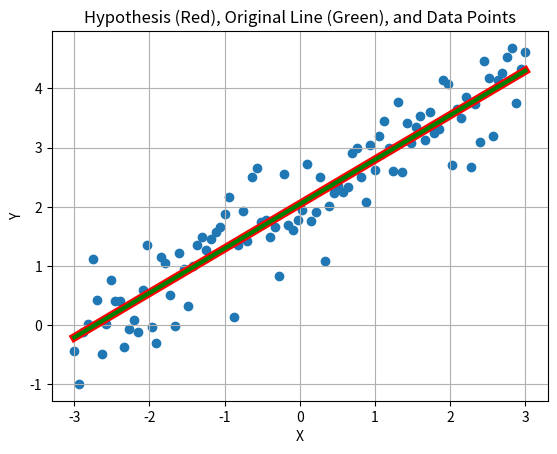
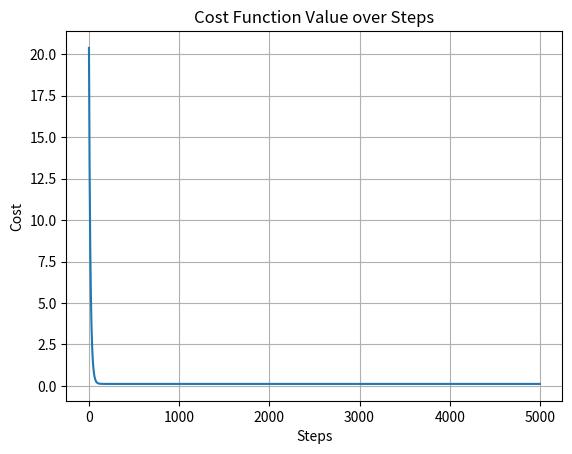

The script that saved these images, in order:
#４６ぬこだよ～ (っ◕‿◕)っ

import matplotlib.pyplot as plt
import numpy as np
import sys

if len(sys.argv) >= 2:
	steps = int(sys.argv[1])
	learning_rate = float(sys.argv[2])
else:
	steps = 5000
	learning_rate = 0.01

def f_true(x):
	return 2 + 0.8 * x

# conjunto de dados {(x,y)}
xs = np.linspace(-3, 3, 100)
ys = np.array([f_true(x) + np.random.randn() * 0.5 for x in xs])

# hipotese
def h(x, theta):
	return theta[0] + theta[1] * x

# funcao de custo
def J(theta):
	return (1/(2*m)) * summation_cost(theta)

m = len(ys)

def summation_cost(theta):
	return np.sum([(h(xs[i], theta) - ys[i]) ** 2 for i in range(m)])

def summation_theta_zero(theta):
	return np.sum([h(xs[i], theta) - ys[i] for i in range(m)])

def summation_theta_one(theta):
	return np.sum([(h(xs[i], theta) - ys[i]) * xs[i] for i in range(m)])

# derivada parcial com respeito a theta [i]
def gradient(theta):
	theta[0] -= learning_rate * (1/m) * summation_theta_zero(theta)
	theta[1] -= learning_rate * (1/m) * summation_theta_one(theta)
	
	return theta

""" plota no mesmo grafico : - o modelo / hipotese ( reta )
	- a reta original ( true function )
	- e os dados com ruido (xs , ys)
"""
def print_modelo(theta):
	plt.plot(xs, h(xs, theta), color='red', linewidth = '6')
	plt.plot(xs, h(xs, theta), color='green', linewidth = '3')
	plt.plot(f_true(xs[0]))
	plt.scatter(xs, ys)
	plt.xlabel('X')
	plt.ylabel('Y')
	plt.title('Hypothesis (Red), Original Line (Green), and Data Points')
	plt.grid()
	plt.savefig("hypothesis_original_line_and_points.png")
	plt.show()

def plot_cost_function_over_steps():
	plt.plot(range(steps), cost_over_time)
	plt.xlabel('Steps')
	plt.ylabel('Cost')
	plt.title('Cost Function Value over Steps')
	plt.grid()
	plt.savefig("plot_cost_function_over_steps.png")
	plt.show()

theta = [np.random.randint(-3, 3), np.random.randint(-3, 3)]
theta_over_time = []
cost_over_time = []
hypothesys_over_time = []
theta_over_time.append(theta)

for step in range(steps):
	theta = gradient(theta)
	theta_over_time.append(theta)
	cost_over_time.append(J(theta))

print_modelo(theta)
plot_cost_function_over_steps()
